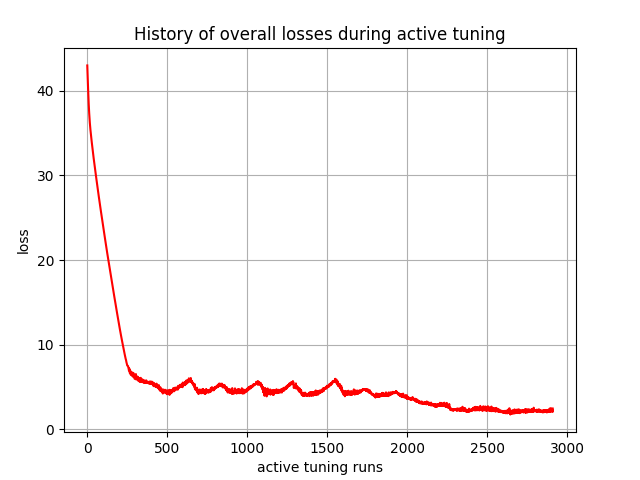

Source data for this figure (header and first rows):
, 0
0, 43
1, 42.38
2, 41.77
3, 41.32
4, 40.88
5, 40.31
6, 39.76
7, 39.33
8, 38.92
9, 38.44
10, 38
11, 37.66
12, 37.35
13, 37.01
14, 36.7
15, 36.45
16, 36.22
17, 35.97
18, 35.74
19, 35.54
20, 35.35
21, 35.16
22, 34.96
23, 34.78
24, 34.62
25, 34.43
26, 34.26
27, 34.09
28, 33.93
29, 33.76
30, 33.6
31, 33.44
32, 33.29
33, 33.13
34, 32.97
35, 32.82
36, 32.65
37, 32.49
38, 32.34
39, 32.17
40, 32.02
41, 31.87
42, 31.73
43, 31.58
44, 31.43
45, 31.29
46, 31.14
47, 31
48, 30.86
49, 30.71
50, 30.57
51, 30.43
52, 30.28
53, 30.14
54, 30
55, 29.86
56, 29.71
57, 29.58
58, 29.44
59, 29.3
... 2,850 more rows
